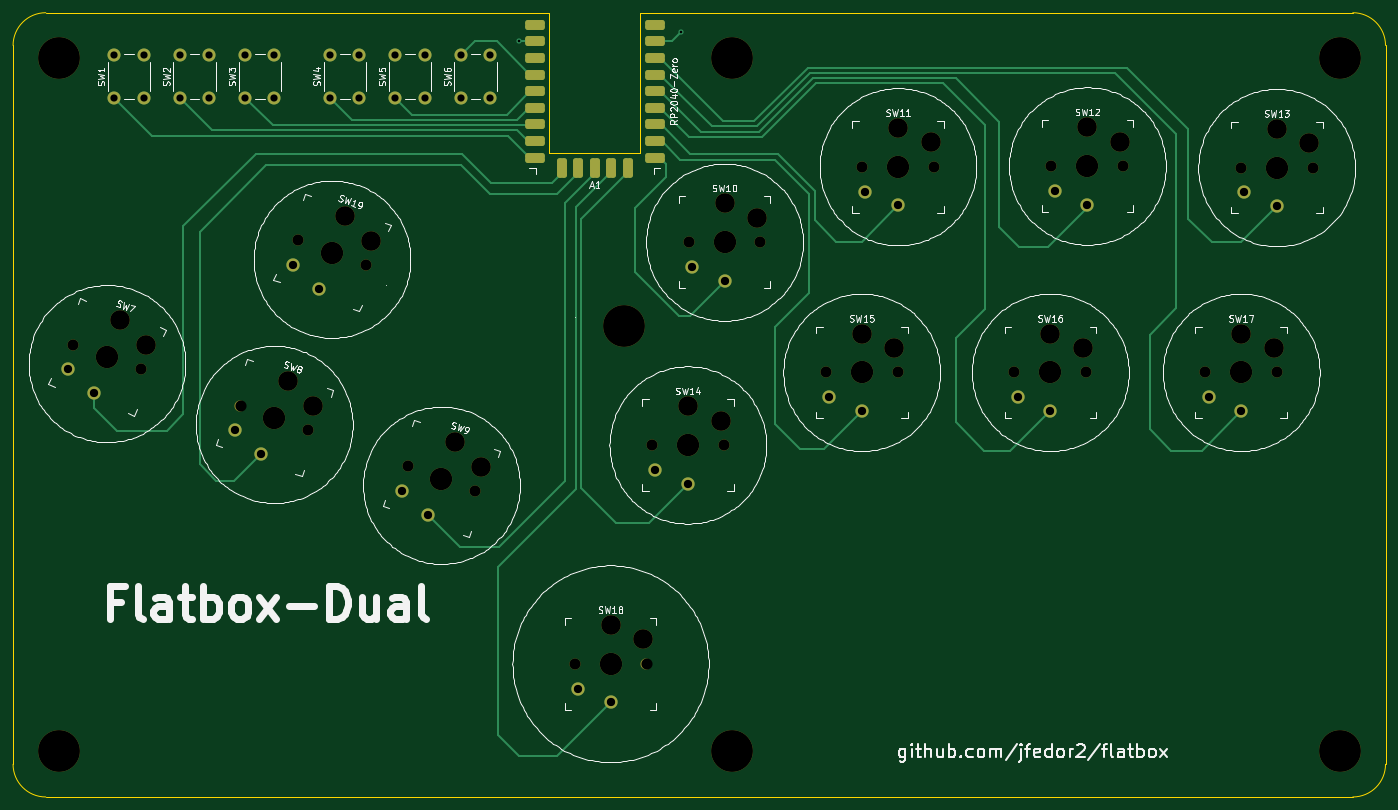
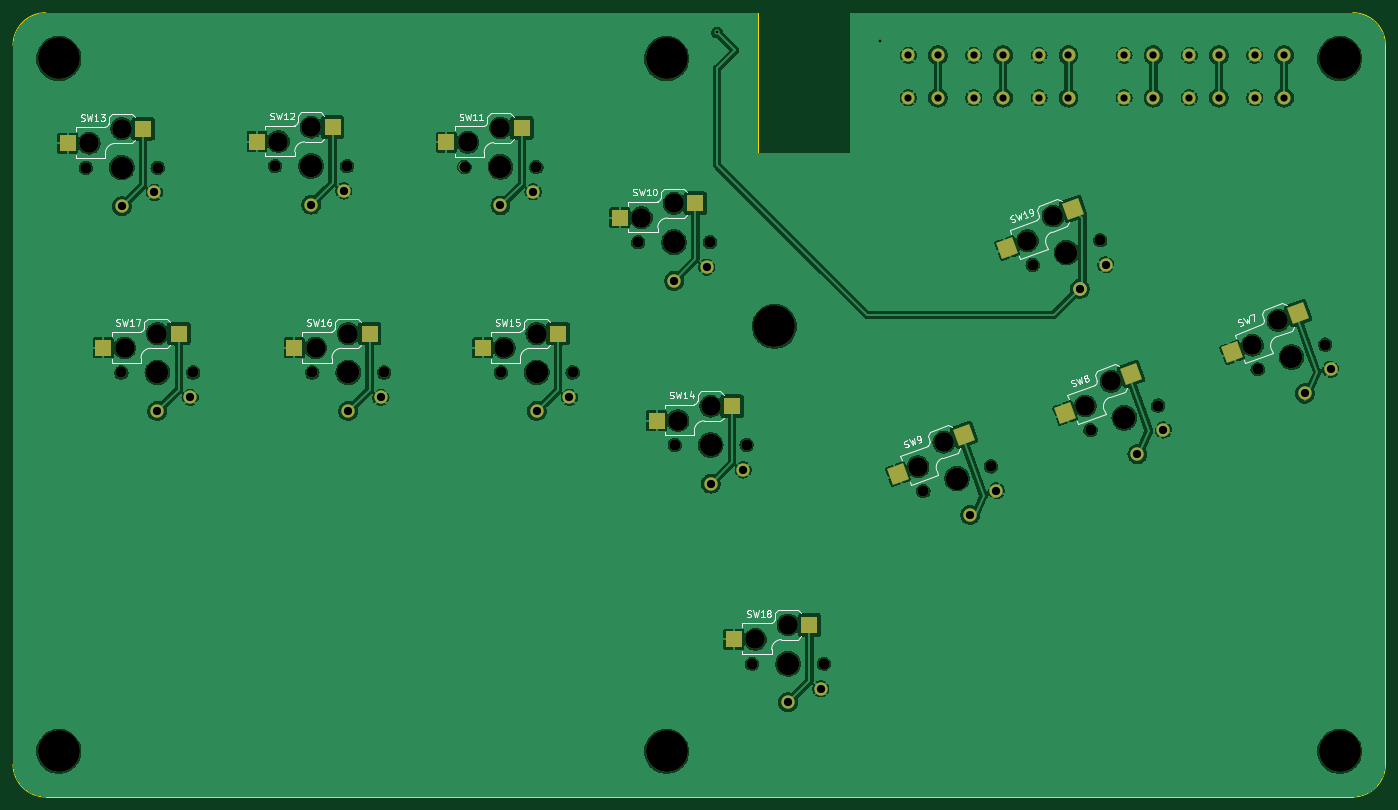
Circuit board: 11 layer files. Board 210.0 x 120.0 mm.
- bottom_copper: Flatbox-Dual-B_Cu.gbl (226921 bytes)
- bottom_mask: Flatbox-Dual-B_Mask.gbs (5404 bytes)
- paste: Flatbox-Dual-B_Paste.gbp (1504 bytes)
- bottom_silk: Flatbox-Dual-B_Silkscreen.gbo (43130 bytes)
- outline: Flatbox-Dual-Edge_Cuts.gm1 (1241 bytes)
- top_copper: Flatbox-Dual-F_Cu.gtl (10921 bytes)
- top_mask: Flatbox-Dual-F_Mask.gts (5735 bytes)
- paste: Flatbox-Dual-F_Paste.gtp (1973 bytes)
- top_silk: Flatbox-Dual-F_Silkscreen.gto (140922 bytes)
- drill: Flatbox-Dual-NPTH.drl (1753 bytes)
- drill: Flatbox-Dual-PTH.drl (1315 bytes)

=== bottom_copper: Flatbox-Dual-B_Cu.gbl (226921 bytes, source omitted) ===
=== bottom_mask: Flatbox-Dual-B_Mask.gbs ===
%TF.GenerationSoftware,KiCad,Pcbnew,7.0.1*%
%TF.CreationDate,2023-08-05T20:20:55+03:00*%
%TF.ProjectId,Flatbox-Dual,466c6174-626f-4782-9d44-75616c2e6b69,rev?*%
%TF.SameCoordinates,Original*%
%TF.FileFunction,Soldermask,Bot*%
%TF.FilePolarity,Negative*%
%FSLAX46Y46*%
G04 Gerber Fmt 4.6, Leading zero omitted, Abs format (unit mm)*
G04 Created by KiCad (PCBNEW 7.0.1) date 2023-08-05 20:20:55*
%MOMM*%
%LPD*%
G01*
G04 APERTURE LIST*
G04 Aperture macros list*
%AMRotRect*
0 Rectangle, with rotation*
0 The origin of the aperture is its center*
0 $1 length*
0 $2 width*
0 $3 Rotation angle, in degrees counterclockwise*
0 Add horizontal line*
21,1,$1,$2,0,0,$3*%
G04 Aperture macros list end*
%ADD10C,1.701800*%
%ADD11C,3.000000*%
%ADD12C,3.429000*%
%ADD13RotRect,2.600000X2.600000X340.000000*%
%ADD14C,2.032000*%
%ADD15R,2.600000X2.600000*%
%ADD16C,6.400000*%
%ADD17C,2.000000*%
G04 APERTURE END LIST*
D10*
X74797041Y-90102039D03*
D11*
X82000370Y-86391979D03*
D12*
X79965350Y-91983150D03*
D11*
X85946389Y-90169403D03*
D10*
X85133659Y-93864261D03*
D13*
X78922877Y-85271863D03*
D14*
X77947431Y-97527336D03*
X73967210Y-93843881D03*
D13*
X89023882Y-91289519D03*
D10*
X100383179Y-99411959D03*
D11*
X107586508Y-95701899D03*
D12*
X105551488Y-101293070D03*
D11*
X111532527Y-99479323D03*
D10*
X110719797Y-103174181D03*
D13*
X104509015Y-94581783D03*
D14*
X103533569Y-106837256D03*
X99553348Y-103153801D03*
D13*
X114610020Y-100599439D03*
D10*
X125920000Y-129620000D03*
D11*
X131420000Y-123670000D03*
D12*
X131420000Y-129620000D03*
D11*
X136420000Y-125870000D03*
D10*
X136920000Y-129620000D03*
D15*
X128145000Y-123670000D03*
D14*
X131420000Y-135520000D03*
X126420000Y-133420000D03*
D15*
X139695000Y-125870000D03*
D10*
X143360000Y-65110000D03*
D11*
X148860000Y-59160000D03*
D12*
X148860000Y-65110000D03*
D11*
X153860000Y-61360000D03*
D10*
X154360000Y-65110000D03*
D15*
X145585000Y-59160000D03*
D14*
X148860000Y-71010000D03*
X143860000Y-68910000D03*
D15*
X157135000Y-61360000D03*
D10*
X169920000Y-53580000D03*
D11*
X175420000Y-47630000D03*
D12*
X175420000Y-53580000D03*
D11*
X180420000Y-49830000D03*
D10*
X180920000Y-53580000D03*
D15*
X172145000Y-47630000D03*
D14*
X175420000Y-59480000D03*
X170420000Y-57380000D03*
D15*
X183695000Y-49830000D03*
D10*
X198890000Y-53460000D03*
D11*
X204390000Y-47510000D03*
D12*
X204390000Y-53460000D03*
D11*
X209390000Y-49710000D03*
D10*
X209890000Y-53460000D03*
D15*
X201115000Y-47510000D03*
D14*
X204390000Y-59360000D03*
X199390000Y-57260000D03*
D15*
X212665000Y-49710000D03*
D10*
X227860000Y-53700000D03*
D11*
X233360000Y-47750000D03*
D12*
X233360000Y-53700000D03*
D11*
X238360000Y-49950000D03*
D10*
X238860000Y-53700000D03*
D15*
X230085000Y-47750000D03*
D14*
X233360000Y-59600000D03*
X228360000Y-57500000D03*
D15*
X241635000Y-49950000D03*
D10*
X137750000Y-96150000D03*
D11*
X143250000Y-90200000D03*
D12*
X143250000Y-96150000D03*
D11*
X148250000Y-92400000D03*
D10*
X148750000Y-96150000D03*
D15*
X139975000Y-90200000D03*
D14*
X143250000Y-102050000D03*
X138250000Y-99950000D03*
D15*
X151525000Y-92400000D03*
D10*
X164360000Y-85040000D03*
D11*
X169860000Y-79090000D03*
D12*
X169860000Y-85040000D03*
D11*
X174860000Y-81290000D03*
D10*
X175360000Y-85040000D03*
D15*
X166585000Y-79090000D03*
D14*
X169860000Y-90940000D03*
X164860000Y-88840000D03*
D15*
X178135000Y-81290000D03*
D10*
X193210000Y-85040000D03*
D11*
X198710000Y-79090000D03*
D12*
X198710000Y-85040000D03*
D11*
X203710000Y-81290000D03*
D10*
X204210000Y-85040000D03*
D15*
X195435000Y-79090000D03*
D14*
X198710000Y-90940000D03*
X193710000Y-88840000D03*
D15*
X206985000Y-81290000D03*
D10*
X222420000Y-85040000D03*
D11*
X227920000Y-79090000D03*
D12*
X227920000Y-85040000D03*
D11*
X232920000Y-81290000D03*
D10*
X233420000Y-85040000D03*
D15*
X224645000Y-79090000D03*
D14*
X227920000Y-90940000D03*
X222920000Y-88840000D03*
D15*
X236195000Y-81290000D03*
D16*
X47000000Y-37000000D03*
X47000000Y-143000000D03*
X243000000Y-143000000D03*
X243000000Y-37000000D03*
D10*
X49216812Y-80789735D03*
D11*
X56420141Y-77079675D03*
D12*
X54385121Y-82670846D03*
D11*
X60366160Y-80857099D03*
D10*
X59553430Y-84551957D03*
D13*
X53342648Y-75959559D03*
D14*
X52367202Y-88215032D03*
X48386981Y-84531577D03*
D13*
X63443653Y-81977215D03*
D16*
X150000000Y-37000000D03*
D17*
X88500000Y-43000000D03*
X88500000Y-36500000D03*
X93000000Y-43000000D03*
X93000000Y-36500000D03*
X65500000Y-43000000D03*
X65500000Y-36500000D03*
X70000000Y-43000000D03*
X70000000Y-36500000D03*
X98500000Y-43000000D03*
X98500000Y-36500000D03*
X103000000Y-43000000D03*
X103000000Y-36500000D03*
X55500000Y-43000000D03*
X55500000Y-36500000D03*
X60000000Y-43000000D03*
X60000000Y-36500000D03*
X75500000Y-43000000D03*
X75500000Y-36500000D03*
X80000000Y-43000000D03*
X80000000Y-36500000D03*
X108500000Y-43000000D03*
X108500000Y-36500000D03*
X113000000Y-43000000D03*
X113000000Y-36500000D03*
D16*
X133500000Y-78000000D03*
X150000000Y-143000000D03*
D10*
X83643382Y-64817778D03*
D11*
X90846711Y-61107718D03*
D12*
X88811691Y-66698889D03*
D11*
X94792730Y-64885142D03*
D10*
X93980000Y-68580000D03*
D13*
X87769218Y-59987602D03*
D14*
X86793772Y-72243075D03*
X82813551Y-68559620D03*
D13*
X97870223Y-66005258D03*
M02*

=== paste: Flatbox-Dual-B_Paste.gbp (1504 bytes, source withheld) ===
=== bottom_silk: Flatbox-Dual-B_Silkscreen.gbo (43130 bytes, source omitted) ===
=== outline: Flatbox-Dual-Edge_Cuts.gm1 ===
%TF.GenerationSoftware,KiCad,Pcbnew,7.0.1*%
%TF.CreationDate,2023-08-05T20:20:55+03:00*%
%TF.ProjectId,Flatbox-Dual,466c6174-626f-4782-9d44-75616c2e6b69,rev?*%
%TF.SameCoordinates,Original*%
%TF.FileFunction,Profile,NP*%
%FSLAX46Y46*%
G04 Gerber Fmt 4.6, Leading zero omitted, Abs format (unit mm)*
G04 Created by KiCad (PCBNEW 7.0.1) date 2023-08-05 20:20:55*
%MOMM*%
%LPD*%
G01*
G04 APERTURE LIST*
%TA.AperFunction,Profile*%
%ADD10C,0.050000*%
%TD*%
G04 APERTURE END LIST*
D10*
X250000000Y-35000000D02*
X250000000Y-145000000D01*
X245000000Y-150000000D02*
X45000000Y-150000000D01*
X40000000Y-145000000D02*
X40000000Y-35000000D01*
X45000000Y-30000000D02*
X122000000Y-30000000D01*
X136000000Y-30000000D02*
X245000000Y-30000000D01*
X122000000Y-30000000D02*
X122000000Y-51500000D01*
X45000000Y-30000000D02*
G75*
G03*
X40000000Y-35000000I0J-5000000D01*
G01*
X136000000Y-51500000D02*
X136000000Y-30000000D01*
X40000000Y-145000000D02*
G75*
G03*
X45000000Y-150000000I5000000J0D01*
G01*
X245000000Y-150000000D02*
G75*
G03*
X250000000Y-145000000I0J5000000D01*
G01*
X250000000Y-35000000D02*
G75*
G03*
X245000000Y-30000000I-5000000J0D01*
G01*
X122000000Y-51500000D02*
X136000000Y-51500000D01*
M02*

=== top_copper: Flatbox-Dual-F_Cu.gtl (10921 bytes, source omitted) ===
=== top_mask: Flatbox-Dual-F_Mask.gts ===
%TF.GenerationSoftware,KiCad,Pcbnew,7.0.1*%
%TF.CreationDate,2023-08-05T20:20:55+03:00*%
%TF.ProjectId,Flatbox-Dual,466c6174-626f-4782-9d44-75616c2e6b69,rev?*%
%TF.SameCoordinates,Original*%
%TF.FileFunction,Soldermask,Top*%
%TF.FilePolarity,Negative*%
%FSLAX46Y46*%
G04 Gerber Fmt 4.6, Leading zero omitted, Abs format (unit mm)*
G04 Created by KiCad (PCBNEW 7.0.1) date 2023-08-05 20:20:55*
%MOMM*%
%LPD*%
G01*
G04 APERTURE LIST*
G04 Aperture macros list*
%AMRoundRect*
0 Rectangle with rounded corners*
0 $1 Rounding radius*
0 $2 $3 $4 $5 $6 $7 $8 $9 X,Y pos of 4 corners*
0 Add a 4 corners polygon primitive as box body*
4,1,4,$2,$3,$4,$5,$6,$7,$8,$9,$2,$3,0*
0 Add four circle primitives for the rounded corners*
1,1,$1+$1,$2,$3*
1,1,$1+$1,$4,$5*
1,1,$1+$1,$6,$7*
1,1,$1+$1,$8,$9*
0 Add four rect primitives between the rounded corners*
20,1,$1+$1,$2,$3,$4,$5,0*
20,1,$1+$1,$4,$5,$6,$7,0*
20,1,$1+$1,$6,$7,$8,$9,0*
20,1,$1+$1,$8,$9,$2,$3,0*%
G04 Aperture macros list end*
%ADD10C,1.701800*%
%ADD11C,3.000000*%
%ADD12C,3.429000*%
%ADD13C,2.032000*%
%ADD14C,6.400000*%
%ADD15C,2.000000*%
%ADD16RoundRect,0.381000X1.119000X0.381000X-1.119000X0.381000X-1.119000X-0.381000X1.119000X-0.381000X0*%
%ADD17RoundRect,0.381000X-0.381000X1.119000X-0.381000X-1.119000X0.381000X-1.119000X0.381000X1.119000X0*%
%ADD18RoundRect,0.381000X0.381000X-1.119000X0.381000X1.119000X-0.381000X1.119000X-0.381000X-1.119000X0*%
G04 APERTURE END LIST*
D10*
X74797041Y-90102039D03*
D11*
X82000370Y-86391979D03*
D12*
X79965350Y-91983150D03*
D11*
X85946389Y-90169403D03*
D10*
X85133659Y-93864261D03*
D13*
X77947431Y-97527336D03*
X73967210Y-93843881D03*
D10*
X100383179Y-99411959D03*
D11*
X107586508Y-95701899D03*
D12*
X105551488Y-101293070D03*
D11*
X111532527Y-99479323D03*
D10*
X110719797Y-103174181D03*
D13*
X103533569Y-106837256D03*
X99553348Y-103153801D03*
D10*
X125920000Y-129620000D03*
D11*
X131420000Y-123670000D03*
D12*
X131420000Y-129620000D03*
D11*
X136420000Y-125870000D03*
D10*
X136920000Y-129620000D03*
D13*
X131420000Y-135520000D03*
X126420000Y-133420000D03*
D10*
X143360000Y-65110000D03*
D11*
X148860000Y-59160000D03*
D12*
X148860000Y-65110000D03*
D11*
X153860000Y-61360000D03*
D10*
X154360000Y-65110000D03*
D13*
X148860000Y-71010000D03*
X143860000Y-68910000D03*
D10*
X169920000Y-53580000D03*
D11*
X175420000Y-47630000D03*
D12*
X175420000Y-53580000D03*
D11*
X180420000Y-49830000D03*
D10*
X180920000Y-53580000D03*
D13*
X175420000Y-59480000D03*
X170420000Y-57380000D03*
D10*
X198890000Y-53460000D03*
D11*
X204390000Y-47510000D03*
D12*
X204390000Y-53460000D03*
D11*
X209390000Y-49710000D03*
D10*
X209890000Y-53460000D03*
D13*
X204390000Y-59360000D03*
X199390000Y-57260000D03*
D10*
X227860000Y-53700000D03*
D11*
X233360000Y-47750000D03*
D12*
X233360000Y-53700000D03*
D11*
X238360000Y-49950000D03*
D10*
X238860000Y-53700000D03*
D13*
X233360000Y-59600000D03*
X228360000Y-57500000D03*
D10*
X137750000Y-96150000D03*
D11*
X143250000Y-90200000D03*
D12*
X143250000Y-96150000D03*
D11*
X148250000Y-92400000D03*
D10*
X148750000Y-96150000D03*
D13*
X143250000Y-102050000D03*
X138250000Y-99950000D03*
D10*
X164360000Y-85040000D03*
D11*
X169860000Y-79090000D03*
D12*
X169860000Y-85040000D03*
D11*
X174860000Y-81290000D03*
D10*
X175360000Y-85040000D03*
D13*
X169860000Y-90940000D03*
X164860000Y-88840000D03*
D10*
X193210000Y-85040000D03*
D11*
X198710000Y-79090000D03*
D12*
X198710000Y-85040000D03*
D11*
X203710000Y-81290000D03*
D10*
X204210000Y-85040000D03*
D13*
X198710000Y-90940000D03*
X193710000Y-88840000D03*
D10*
X222420000Y-85040000D03*
D11*
X227920000Y-79090000D03*
D12*
X227920000Y-85040000D03*
D11*
X232920000Y-81290000D03*
D10*
X233420000Y-85040000D03*
D13*
X227920000Y-90940000D03*
X222920000Y-88840000D03*
D14*
X47000000Y-37000000D03*
X47000000Y-143000000D03*
X243000000Y-143000000D03*
X243000000Y-37000000D03*
D10*
X49216812Y-80789735D03*
D11*
X56420141Y-77079675D03*
D12*
X54385121Y-82670846D03*
D11*
X60366160Y-80857099D03*
D10*
X59553430Y-84551957D03*
D13*
X52367202Y-88215032D03*
X48386981Y-84531577D03*
D14*
X150000000Y-37000000D03*
D15*
X88500000Y-43000000D03*
X88500000Y-36500000D03*
X93000000Y-43000000D03*
X93000000Y-36500000D03*
X65500000Y-43000000D03*
X65500000Y-36500000D03*
X70000000Y-43000000D03*
X70000000Y-36500000D03*
X98500000Y-43000000D03*
X98500000Y-36500000D03*
X103000000Y-43000000D03*
X103000000Y-36500000D03*
X55500000Y-43000000D03*
X55500000Y-36500000D03*
X60000000Y-43000000D03*
X60000000Y-36500000D03*
X75500000Y-43000000D03*
X75500000Y-36500000D03*
X80000000Y-43000000D03*
X80000000Y-36500000D03*
X108500000Y-43000000D03*
X108500000Y-36500000D03*
X113000000Y-43000000D03*
X113000000Y-36500000D03*
D14*
X133500000Y-78000000D03*
X150000000Y-143000000D03*
D16*
X138160000Y-31840000D03*
X138160000Y-34380000D03*
X138160000Y-36920000D03*
X138160000Y-39460000D03*
X138160000Y-42000000D03*
X138160000Y-44540000D03*
X138160000Y-47080000D03*
X138160000Y-49620000D03*
X138160000Y-52160000D03*
D17*
X134080000Y-53700000D03*
X131540000Y-53700000D03*
X129000000Y-53700000D03*
X126460000Y-53700000D03*
D18*
X123920000Y-53700000D03*
D16*
X119840000Y-52160000D03*
X119840000Y-49620000D03*
X119840000Y-47080000D03*
X119840000Y-44540000D03*
X119840000Y-42000000D03*
X119840000Y-39460000D03*
X119840000Y-36920000D03*
X119840000Y-31840000D03*
X119840000Y-34380000D03*
D10*
X83643382Y-64817778D03*
D11*
X90846711Y-61107718D03*
D12*
X88811691Y-66698889D03*
D11*
X94792730Y-64885142D03*
D10*
X93980000Y-68580000D03*
D13*
X86793772Y-72243075D03*
X82813551Y-68559620D03*
M02*

=== paste: Flatbox-Dual-F_Paste.gtp (1973 bytes, source withheld) ===
=== top_silk: Flatbox-Dual-F_Silkscreen.gto (140922 bytes, source omitted) ===
=== drill: Flatbox-Dual-NPTH.drl ===
M48
; DRILL file {KiCad 7.0.1} date Sat Aug  5 20:20:51 2023
; FORMAT={-:-/ absolute / inch / decimal}
; #@! TF.CreationDate,2023-08-05T20:20:51+03:00
; #@! TF.GenerationSoftware,Kicad,Pcbnew,7.0.1
; #@! TF.FileFunction,NonPlated,1,2,NPTH
FMAT,2
INCH
; #@! TA.AperFunction,NonPlated,NPTH,ComponentDrill
T1C0.0670
; #@! TA.AperFunction,NonPlated,NPTH,ComponentDrill
T2C0.1181
; #@! TA.AperFunction,NonPlated,NPTH,ComponentDrill
T3C0.1350
; #@! TA.AperFunction,NonPlated,NPTH,ComponentDrill
T4C0.2520
%
G90
G05
T1
X1.9377Y-3.1807
X2.3446Y-3.3288
X2.9448Y-3.5473
X3.293Y-2.5519
X3.3517Y-3.6954
X3.7Y-2.7
X3.9521Y-3.9139
X4.359Y-4.062
X4.9575Y-5.1031
X5.3906Y-5.1031
X5.4232Y-3.7854
X5.6441Y-2.5634
X5.8563Y-3.7854
X6.0772Y-2.5634
X6.4709Y-3.348
X6.6898Y-2.1094
X6.9039Y-3.348
X7.1228Y-2.1094
X7.6067Y-3.348
X7.8303Y-2.1047
X8.0398Y-3.348
X8.2634Y-2.1047
X8.7567Y-3.348
X8.9709Y-2.1142
X9.1898Y-3.348
X9.4039Y-2.1142
T2
X2.2213Y-3.0346
X2.3766Y-3.1834
X3.2284Y-3.4013
X3.3837Y-3.55
X3.5766Y-2.4058
X3.732Y-2.5545
X4.2357Y-3.7678
X4.391Y-3.9165
X5.174Y-4.8689
X5.3709Y-4.9555
X5.6398Y-3.5512
X5.8366Y-3.6378
X5.8606Y-2.3291
X6.0575Y-2.4157
X6.6874Y-3.1138
X6.8843Y-3.2004
X6.9063Y-1.8752
X7.1031Y-1.9618
X7.8232Y-3.1138
X8.0201Y-3.2004
X8.0469Y-1.8705
X8.2437Y-1.9571
X8.9732Y-3.1138
X9.1701Y-3.2004
X9.1874Y-1.8799
X9.3843Y-1.9665
T3
X2.1411Y-3.2548
X3.1482Y-3.6214
X3.4965Y-2.6259
X4.1556Y-3.9879
X5.174Y-5.1031
X5.6398Y-3.7854
X5.8606Y-2.5634
X6.6874Y-3.348
X6.9063Y-2.1094
X7.8232Y-3.348
X8.0469Y-2.1047
X8.9732Y-3.348
X9.1874Y-2.1142
T4
X1.8504Y-1.4567
X1.8504Y-5.6299
X5.2559Y-3.0709
X5.9055Y-1.4567
X5.9055Y-5.6299
X9.5669Y-1.4567
X9.5669Y-5.6299
T0
M30

=== drill: Flatbox-Dual-PTH.drl ===
M48
; DRILL file {KiCad 7.0.1} date Sat Aug  5 20:20:51 2023
; FORMAT={-:-/ absolute / inch / decimal}
; #@! TF.CreationDate,2023-08-05T20:20:51+03:00
; #@! TF.GenerationSoftware,Kicad,Pcbnew,7.0.1
; #@! TF.FileFunction,Plated,1,2,PTH
FMAT,2
INCH
; #@! TA.AperFunction,Plated,PTH,ViaDrill
T1C0.0157
; #@! TA.AperFunction,Plated,PTH,ComponentDrill
T2C0.0433
; #@! TA.AperFunction,Plated,PTH,ComponentDrill
T3C0.0500
%
G90
G05
T1
X4.622Y-1.3543
X5.6Y-1.3
T2
X2.185Y-1.437
X2.185Y-1.6929
X2.3622Y-1.437
X2.3622Y-1.6929
X2.5787Y-1.437
X2.5787Y-1.6929
X2.7559Y-1.437
X2.7559Y-1.6929
X2.9724Y-1.437
X2.9724Y-1.6929
X3.1496Y-1.437
X3.1496Y-1.6929
X3.4843Y-1.437
X3.4843Y-1.6929
X3.6614Y-1.437
X3.6614Y-1.6929
X3.878Y-1.437
X3.878Y-1.6929
X4.0551Y-1.437
X4.0551Y-1.6929
X4.2717Y-1.437
X4.2717Y-1.6929
X4.4488Y-1.437
X4.4488Y-1.6929
T3
X1.905Y-3.328
X2.0617Y-3.473
X2.9121Y-3.6946
X3.0688Y-3.8397
X3.2604Y-2.6992
X3.4171Y-2.8442
X3.9194Y-4.0612
X4.0761Y-4.2062
X4.9772Y-5.2528
X5.174Y-5.3354
X5.4429Y-3.935
X5.6398Y-4.0177
X5.6638Y-2.713
X5.8606Y-2.7957
X6.4906Y-3.4976
X6.6874Y-3.5803
X6.7094Y-2.2591
X6.9063Y-2.3417
X7.6264Y-3.4976
X7.8232Y-3.5803
X7.85Y-2.2543
X8.0469Y-2.337
X8.7764Y-3.4976
X8.9732Y-3.5803
X8.9906Y-2.2638
X9.1874Y-2.3465
T0
M30
